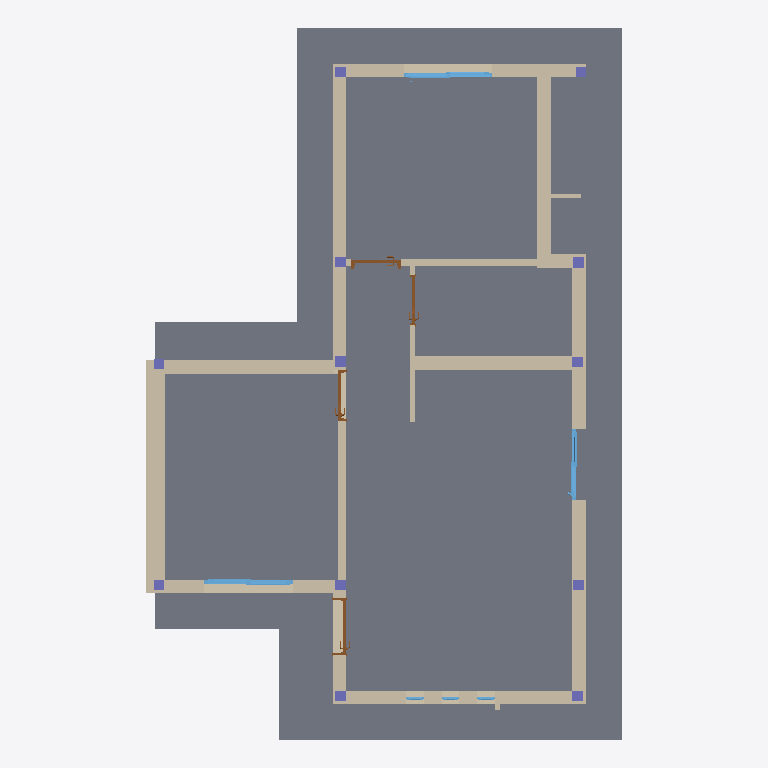
Plan cut of the same IFC building model at storey 'N-00_NPT-EXTERIOR' (level 0.09 m, cut at 1.49 m), seen from above with north up, elements coloured by IFC class (only those large enough to see are counted): 16 walls (beige), 12 columns (violet), 6 windows (light blue), 4 doors (brown), 2 slabs (grey). Cut surfaces are drawn darker.
Extent 8.1 m × 12.1 m × 6.6 m (x, y, z). Storeys (10): Nivel 00 Base at 0.00 m; N-00_NPT-EXTERIOR at 0.09 m; N-01_PT-INTERIOR at 0.15 m; N-03_ALERO-HA at 2.45 m; N-02_CIELORRASO at 2.60 m; Nivel Encadenado at 2.69 m; N-05_CUBIERTA-CUM at 3.65 m; N-04_CUBIERTA-LAT at 3.85 m; N-06_BASE-TANQUE at 4.65 m; N-07_TANQUE-TOP at 5.85 m. Elements (88): 32 IfcBeam, 20 IfcWall, 14 IfcColumn, 7 IfcWindow, 4 IfcDoor, 4 IfcSlab, 2 IfcBuildingElementProxy, 2 IfcCovering, 2 IfcRoof, 1 IfcFlowTerminal.

HEADER;
FILE_DESCRIPTION(('ViewDefinition [ReferenceView_V1.2]','RevitIdentifiers [VersionGUID: 362a4f4e-5259-4a43-9b19-f03744a6bda4, NumberOfSaves: 66]','CoordinateReference [CoordinateBase: Shared Coordinates, ProjectSite: Default Site]','ExchangeRequirement [Architecture]'),'2;1');
FILE_NAME('Modulo Ahora Tu Casa 07.ifc','2026-04-23T20:06:51-03:00',(''),('IAPV'),'ODA SDAI 24.11','Autodesk Revit 25.0.2.419 (ENU) - IFC 25.0.2.419','');
FILE_SCHEMA(('IFC4'));
ENDSEC;
DATA;
#27=IFCPROJECT('33pzvBcnv768LLVs4jVOfO',#18,'Project Number',$,$,'Project Name','Project Status',(#22),#56666);
#74=IFCSITE('33pzvBcnv768LLVs4jVOfQ',#18,'Default',$,$,#73,$,$,.ELEMENT.,(42,21,31,401672),(-71,-3,-24,-345703),0.0,$,$);
#32=IFCBUILDING('33pzvBcnv768LLVs4jVOfP',#18,'Building Name',$,$,#30,$,'Building Name',.ELEMENT.,$,$,#31);
#35=IFCBUILDINGSTOREY('2Dwny0T$55R8mjIG_nrUvx',#18,'Nivel 00 Base',$,'Level:8mm Head',#34,$,'Nivel 00 Base',.ELEMENT.,0.0);
#39=IFCBUILDINGSTOREY('1ZGO8hrFCHqw0v0026FpFv',#18,'N-00_NPT-EXTERIOR',$,'Level:8mm Head',#38,$,'N-00_NPT-EXTERIOR',.ELEMENT.,0.08999999999999998);
#43=IFCBUILDINGSTOREY('2JF4e6axWHqu3u0C1FZlmi',#18,'N-01_PT-INTERIOR',$,'Level:8mm Head',#42,$,'N-01_PT-INTERIOR',.ELEMENT.,0.14999999999999997);
#47=IFCBUILDINGSTOREY('1NqAd$qfbAwQgLQhsLS2t0',#18,'N-03_ALERO-HA',$,'Level:8mm Head',#46,$,'N-03_ALERO-HA',.ELEMENT.,2.45);
#51=IFCBUILDINGSTOREY('1NqAd$qfbAwQgLQhsLS2tB',#18,'N-02_CIELORRASO',$,'Level:8mm Head',#50,$,'N-02_CIELORRASO',.ELEMENT.,2.6);
#55=IFCBUILDINGSTOREY('1mUjoGseL7NP1DJd2EZDNc',#18,'Nivel Encadenado',$,'Level:8mm Head',#54,$,'Nivel Encadenado',.ELEMENT.,2.69);
#59=IFCBUILDINGSTOREY('1NqAd$qfbAwQgLQhsLS2s_',#18,'N-05_CUBIERTA-CUM',$,'Level:8mm Head',#58,$,'N-05_CUBIERTA-CUM',.ELEMENT.,3.65);
#63=IFCBUILDINGSTOREY('1NqAd$qfbAwQgLQhsLS2sv',#18,'N-04_CUBIERTA-LAT',$,'Level:8mm Head',#62,$,'N-04_CUBIERTA-LAT',.ELEMENT.,3.8499999999999996);
#67=IFCBUILDINGSTOREY('1NqAd$qfbAwQgLQhsLS2st',#18,'N-06_BASE-TANQUE',$,'Level:8mm Head',#66,$,'N-06_BASE-TANQUE',.ELEMENT.,4.6499999999999995);
#71=IFCBUILDINGSTOREY('1NqAd$qfbAwQgLQhsLS38X',#18,'N-07_TANQUE-TOP',$,'Level:8mm Head',#70,$,'N-07_TANQUE-TOP',.ELEMENT.,5.849999999999999);
#23934=IFCSLAB('2Dwny0T$55R8mjIG_nrV10',#18,'Floor:CARP-CEM-30:1683356',$,'Floor:CARP-CEM-30',#23918,#23933,'1683356',.FLOOR.);
#23851=IFCSLAB('2I240AD913ZxCwTW6Rfwt_',#18,'Floor:Platea de 90mm:1682703',$,'Floor:Platea de 90mm',#23835,#23850,'1682703',.FLOOR.);
#868=IFCWALL('3zZsQQbGH16RAQUDuQVDSP',#18,'Basic Wall:MUR-LHC-200-EXT:1663697',$,'Basic Wall:MUR-LHC-200-EXT',#795,#867,'1663697',.NOTDEFINED.);
#149=IFCWALL('3zZsQQbGH16RAQUDuQVEbl',#18,'Basic Wall:MUR-LCC-300-MED:1662119',$,'Basic Wall:MUR-LCC-300-MED',#81,#148,'1662119',.NOTDEFINED.);
#434=IFCWALL('3zZsQQbGH16RAQUDuQVDLL',#18,'Basic Wall:MUR-LHC-200-EXT:1663133',$,'Basic Wall:MUR-LHC-200-EXT',#373,#433,'1663133',.NOTDEFINED.);
#999=IFCWALL('3zZsQQbGH16RAQUDuQVDQd',#18,'Basic Wall:MUR-LHC-200-EXT:1663855',$,'Basic Wall:MUR-LHC-200-EXT',#902,#998,'1663855',.NOTDEFINED.);
#571=IFCWALL('3zZsQQbGH16RAQUDuQVDIY',#18,'Basic Wall:MUR-LHC-200-EXT:1663338',$,'Basic Wall:MUR-LHC-200-EXT',#498,#570,'1663338',.NOTDEFINED.);
#666=IFCWALL('3zZsQQbGH16RAQUDuQVDGl',#18,'Basic Wall:MUR-LHC-200-EXT:1663463',$,'Basic Wall:MUR-LHC-200-EXT',#605,#665,'1663463',.NOTDEFINED.);
#277=IFCWALL('3zZsQQbGH16RAQUDuQVEhN',#18,'Basic Wall:MUR-LHC-200-EXT:1662751',$,'Basic Wall:MUR-LHC-200-EXT',#207,#276,'1662751',.NOTDEFINED.);
#1434=IFCWALL('1R4LzuYJn6WgVaJz33KtUt',#18,'Basic Wall:MUR-LHC-200-EXT:1664747',$,'Basic Wall:MUR-LHC-200-EXT',#1373,#1433,'1664747',.NOTDEFINED.);
#1261=IFCWALL('3zZsQQbGH16RAQUDuQVD6b',#18,'Basic Wall:MUR-LHC-200-EXT:1664109',$,'Basic Wall:MUR-LHC-200-EXT',#1140,#1260,'1664109',.NOTDEFINED.);
#1502=IFCWALL('1R4LzuYJn6WgVaJz33KtRB',#18,'Basic Wall:MUR-LHC-150-INT:1664919',$,'Basic Wall:MUR-LHC-150-INT',#1468,#1501,'1664919',.NOTDEFINED.);
#1106=IFCWALL('3zZsQQbGH16RAQUDuQVDPn',#18,'Basic Wall:MUR-LHC-200-EXT:1663929',$,'Basic Wall:MUR-LHC-200-EXT',#1033,#1105,'1663929',.NOTDEFINED.);
#1329=IFCWALL('1R4LzuYJn6WgVaJz33KtSV',#18,'Basic Wall:MUR-LHC-150-INT:1664579',$,'Basic Wall:MUR-LHC-150-INT',#1295,#1328,'1664579',.NOTDEFINED.);
#1559=IFCWALL('1R4LzuYJn6WgVaJz33Ktau',#18,'Basic Wall:MUR-LHC-100-TAB:1665124',$,'Basic Wall:MUR-LHC-100-TAB',#1529,#1558,'1665124',.NOTDEFINED.);
#761=IFCWALL('3zZsQQbGH16RAQUDuQVDVj',#18,'Basic Wall:MUR-LHC-200-EXT:1663525',$,'Basic Wall:MUR-LHC-200-EXT',#700,#760,'1663525',.NOTDEFINED.);
#15054=IFCWINDOW('3Nw7j3dH1FkPGvD15B5XZh',#18,'Windows_Opening-Slide_Strugal_Strugal-s70c2_Two-Leaf_INT:V3 1.50x1.00:1670444',$,'Windows_Opening-Slide_Strugal_Strugal-s70c2_Two-Leaf_INT:V3 1.50x1.00',#56596,#15050,'1670444',1.0000000000000024,1.500000000000001,.WINDOW.,.NOTDEFINED.,$);
#18161=IFCWINDOW('38mOJ3stT5eB7ZZIRUiZ8j',#18,'Windows_Opening-Slide_Strugal_Strugal-s70c2_Two-Leaf_INT:V3 1.50x1.00:1672850',$,'Windows_Opening-Slide_Strugal_Strugal-s70c2_Two-Leaf_INT:V3 1.50x1.00',#56452,#18157,'1672850',1.0000000000000024,1.500000000000001,.WINDOW.,.NOTDEFINED.,$);
#22821=IFCWINDOW('38mOJ3stT5eB7ZZIRUiYYg',#18,'Windows_Opening-Slide_Strugal_Strugal-s70c2_Two-Leaf_INT:PV1 1.2X2.05:1678357',$,'Windows_Opening-Slide_Strugal_Strugal-s70c2_Two-Leaf_INT:PV1 1.2X2.05',#56473,#22817,'1678357',2.0500000000000007,1.2000000000000013,.WINDOW.,.NOTDEFINED.,$);
#7507=IFCDOOR('1R4LzuYJn6WgVaJz33KtWQ',#18,'M_Door-Passage-Single-Flush:P1-090 0.90X2.05:1665350',$,'M_Door-Passage-Single-Flush:P1-090 0.90X2.05',#56575,#7503,'1665350',2.0300000000000002,0.9599999999999994,.DOOR.,.SINGLE_SWING_LEFT.,$);
#3394=IFCDOOR('1R4LzuYJn6WgVaJz33Ktd7',#18,'M_Door-Passage-Single-Vision_Lite:750 x 2000mm:1665179',$,'M_Door-Passage-Single-Vision_Lite:750 x 2000mm',#56617,#3390,'1665179',2.1,0.8500000000000001,.DOOR.,.NOTDEFINED.,$);
#7028=IFCDOOR('1R4LzuYJn6WgVaJz33KtcZ',#18,'M_Door-Passage-Single-Vision_Lite:P2 0.8X2.05:1665279',$,'M_Door-Passage-Single-Vision_Lite:P2 0.8X2.05',#56637,#7024,'1665279',2.0799999999999996,0.86,.DOOR.,.SINGLE_SWING_RIGHT.,$);
#5212=IFCDOOR('1R4LzuYJn6WgVaJz33Ktcr',#18,'M_Door-Passage-Single-Vision_Lite:P2 0.8X2.05:1665257',$,'M_Door-Passage-Single-Vision_Lite:P2 0.8X2.05',#56658,#5208,'1665257',2.0799999999999996,0.86,.DOOR.,.SINGLE_SWING_LEFT.,$);
#15105=IFCCOLUMN('37D73$llD0exFGITSfTZ3R',#18,'M_Concrete-Rectangular-Column:ES01-18X18:1671919',$,'M_Concrete-Rectangular-Column:ES01-18X18',#15104,#15102,'1671919',.COLUMN.);
#23075=IFCCOLUMN('1mUjoGseL7NP1DJd2EZDuy',#18,'M_Concrete-Rectangular-Column:ES01-18X18:1681480',$,'M_Concrete-Rectangular-Column:ES01-18X18',#23074,#23072,'1681480',.COLUMN.);
#23970=IFCWALL('17D0v3YQr8RhiGdmCJMHqz',#18,'Basic Wall:MUR-LHC-100-TAB:1687680',$,'Basic Wall:MUR-LHC-100-TAB',#23958,#23969,'1687680',.NOTDEFINED.);
#15202=IFCCOLUMN('3VZMaYHQz0aOhfXI3h00To',#18,'M_Concrete-Rectangular-Column:ES01-18X18:1672739',$,'M_Concrete-Rectangular-Column:ES01-18X18',#15201,#15199,'1672739',.COLUMN.);
#22934=IFCCOLUMN('1mUjoGseL7NP1DJd2EZDvK',#18,'M_Concrete-Rectangular-Column:ES01-18X18:1681440',$,'M_Concrete-Rectangular-Column:ES01-18X18',#22933,#22931,'1681440',.COLUMN.);
#23028=IFCCOLUMN('1mUjoGseL7NP1DJd2EZDvC',#18,'M_Concrete-Rectangular-Column:ES01-18X18:1681464',$,'M_Concrete-Rectangular-Column:ES01-18X18',#23027,#23025,'1681464',.COLUMN.);
#23169=IFCCOLUMN('1mUjoGseL7NP1DJd2EZDue',#18,'M_Concrete-Rectangular-Column:ES01-18X18:1681500',$,'M_Concrete-Rectangular-Column:ES01-18X18',#23168,#23166,'1681500',.COLUMN.);
#23216=IFCCOLUMN('1mUjoGseL7NP1DJd2EZDuQ',#18,'M_Concrete-Rectangular-Column:ES01-18X18:1681518',$,'M_Concrete-Rectangular-Column:ES01-18X18',#23215,#23213,'1681518',.COLUMN.);
#23263=IFCCOLUMN('1mUjoGseL7NP1DJd2EZDuC',#18,'M_Concrete-Rectangular-Column:ES01-18X18:1681528',$,'M_Concrete-Rectangular-Column:ES01-18X18',#23262,#23260,'1681528',.COLUMN.);
#23310=IFCCOLUMN('1mUjoGseL7NP1DJd2EZDxo',#18,'M_Concrete-Rectangular-Column:ES01-18X18:1681542',$,'M_Concrete-Rectangular-Column:ES01-18X18',#23309,#23307,'1681542',.COLUMN.);
#15154=IFCCOLUMN('3VZMaYHQz0aOhfXI3h00IX',#18,'M_Concrete-Rectangular-Column:ES01-18X18:1672688',$,'M_Concrete-Rectangular-Column:ES01-18X18',#15153,#15151,'1672688',.COLUMN.);
#22981=IFCCOLUMN('1mUjoGseL7NP1DJd2EZDvU',#18,'M_Concrete-Rectangular-Column:ES01-18X18:1681450',$,'M_Concrete-Rectangular-Column:ES01-18X18',#22980,#22978,'1681450',.COLUMN.);
#23122=IFCCOLUMN('1mUjoGseL7NP1DJd2EZDuc',#18,'M_Concrete-Rectangular-Column:ES01-18X18:1681490',$,'M_Concrete-Rectangular-Column:ES01-18X18',#23121,#23119,'1681490',.COLUMN.);
#36313=IFCWINDOW('08RTB9XPX2$BW4UbzfAnCu',#18,'Ventana_Oscilante_Linea_Ecolife:V3 0.30x1.50:1696034',$,'Ventana_Oscilante_Linea_Ecolife:V3 0.30x1.50',#56514,#36309,'1696034',1.4999999999999993,0.2999999999999995,.WINDOW.,.NOTDEFINED.,$);
#55044=IFCWINDOW('08RTB9XPX2$BW4UbzfAnbX',#18,'Ventana_Oscilante_Linea_Ecolife:V2 0.30x1.5:1698683',$,'Ventana_Oscilante_Linea_Ecolife:V2 0.30x1.5',#56554,#55040,'1698683',1.4999999999999993,0.2999999999999995,.WINDOW.,.NOTDEFINED.,$);
#45702=IFCWINDOW('08RTB9XPX2$BW4UbzfAnaO',#18,'Ventana_Oscilante_Linea_Ecolife:V_2 0.3x1.5:1698562',$,'Ventana_Oscilante_Linea_Ecolife:V_2 0.3x1.5',#56534,#45698,'1698562',1.4999999999999991,0.2999999999999995,.WINDOW.,.NOTDEFINED.,$);
#56073=IFCWALL('0Qiiq1H6vE2AgpoKZuJroM',#18,'Basic Wall:MUR-LHC-100-TAB:1712920',$,'Basic Wall:MUR-LHC-100-TAB',#56061,#56072,'1712920',.NOTDEFINED.);
ENDSEC;
